Run: headless pygame with SDL's dummy video driver; simulated clock (each Clock.tick advances the game by its frame time, no real sleeping); random seed 0; keys injected as events and as key.get_pressed() state; no mouse input.
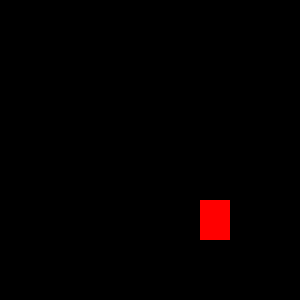
Frame 1 of 4 · flips 1–60 · no input
Frame 2 of 4 · flips 61–180 · tapped SPACE, RETURN · held RIGHT (→), D · screen unchanged from frame 1, image omitted
Frame 3 of 4 · flips 181–300 · held DOWN (↓), S · screen unchanged from frame 2, image omitted
Frame 4 of 4 · flips 301–420 · held LEFT (←), A, UP (↑), W · screen unchanged from frame 3, image omitted

The pygame program that drew these frames:

# import pygame module in this program
import pygame
pygame.init()

# create the display surface object
# of specific dimension..e(300, 300).
win = pygame.display.set_mode((300, 300))

# set the pygame window name
pygame.display.set_caption("Jump Game")

# object current co-ordinates
x = 200
y = 200

# dimensions of the object
width = 30
height = 40

# Stores if player is jumping or not
isjump = False

# Force (v) up and mass m.
v = 5
m = 1

# Indicates pygame is running
run = True

# infinite loop
while run:

	# completely fill the surface object
	# with black colour
	win.fill((0, 0, 0))

	# drawing object on screen which is rectangle here
	pygame.draw.rect(win, (255, 0, 0), (x, y, width, height))
	
	# iterate over the list of Event objects
	# that was returned by pygame.event.get() method.
	for event in pygame.event.get():
		
		# if event object type is QUIT
		# then quitting the pygame
		# and program both.
		if event.type == pygame.QUIT:
			
			# it will make exit the while loop
			run = False
	# stores keys pressed
	keys = pygame.key.get_pressed()
		
	if isjump == False:

		# if space bar is pressed
		if keys[pygame.K_SPACE]:
				
			# make isjump equal to True
			isjump = True
			
	if isjump :
		# calculate force (F). F = 1 / 2 * mass * velocity ^ 2.
		F =(1 / 2)*m*(v**2)
		
		# change in the y co-ordinate
		y-= F
		
		# decreasing velocity while going up and become negative while coming down
		v = v-1
		
		# object reached its maximum height
		if v<0:
			
			# negative sign is added to counter negative velocity
			m =-1

		# objected reaches its original state
		if v ==-6:

			# making isjump equal to false
			isjump = False

	
			# setting original values to v and m
			v = 5
			m = 1
	
	# creates time delay of 10ms
	pygame.time.delay(10)

	# it refreshes the window
	pygame.display.update()
# closes the pygame window	
pygame.quit()
